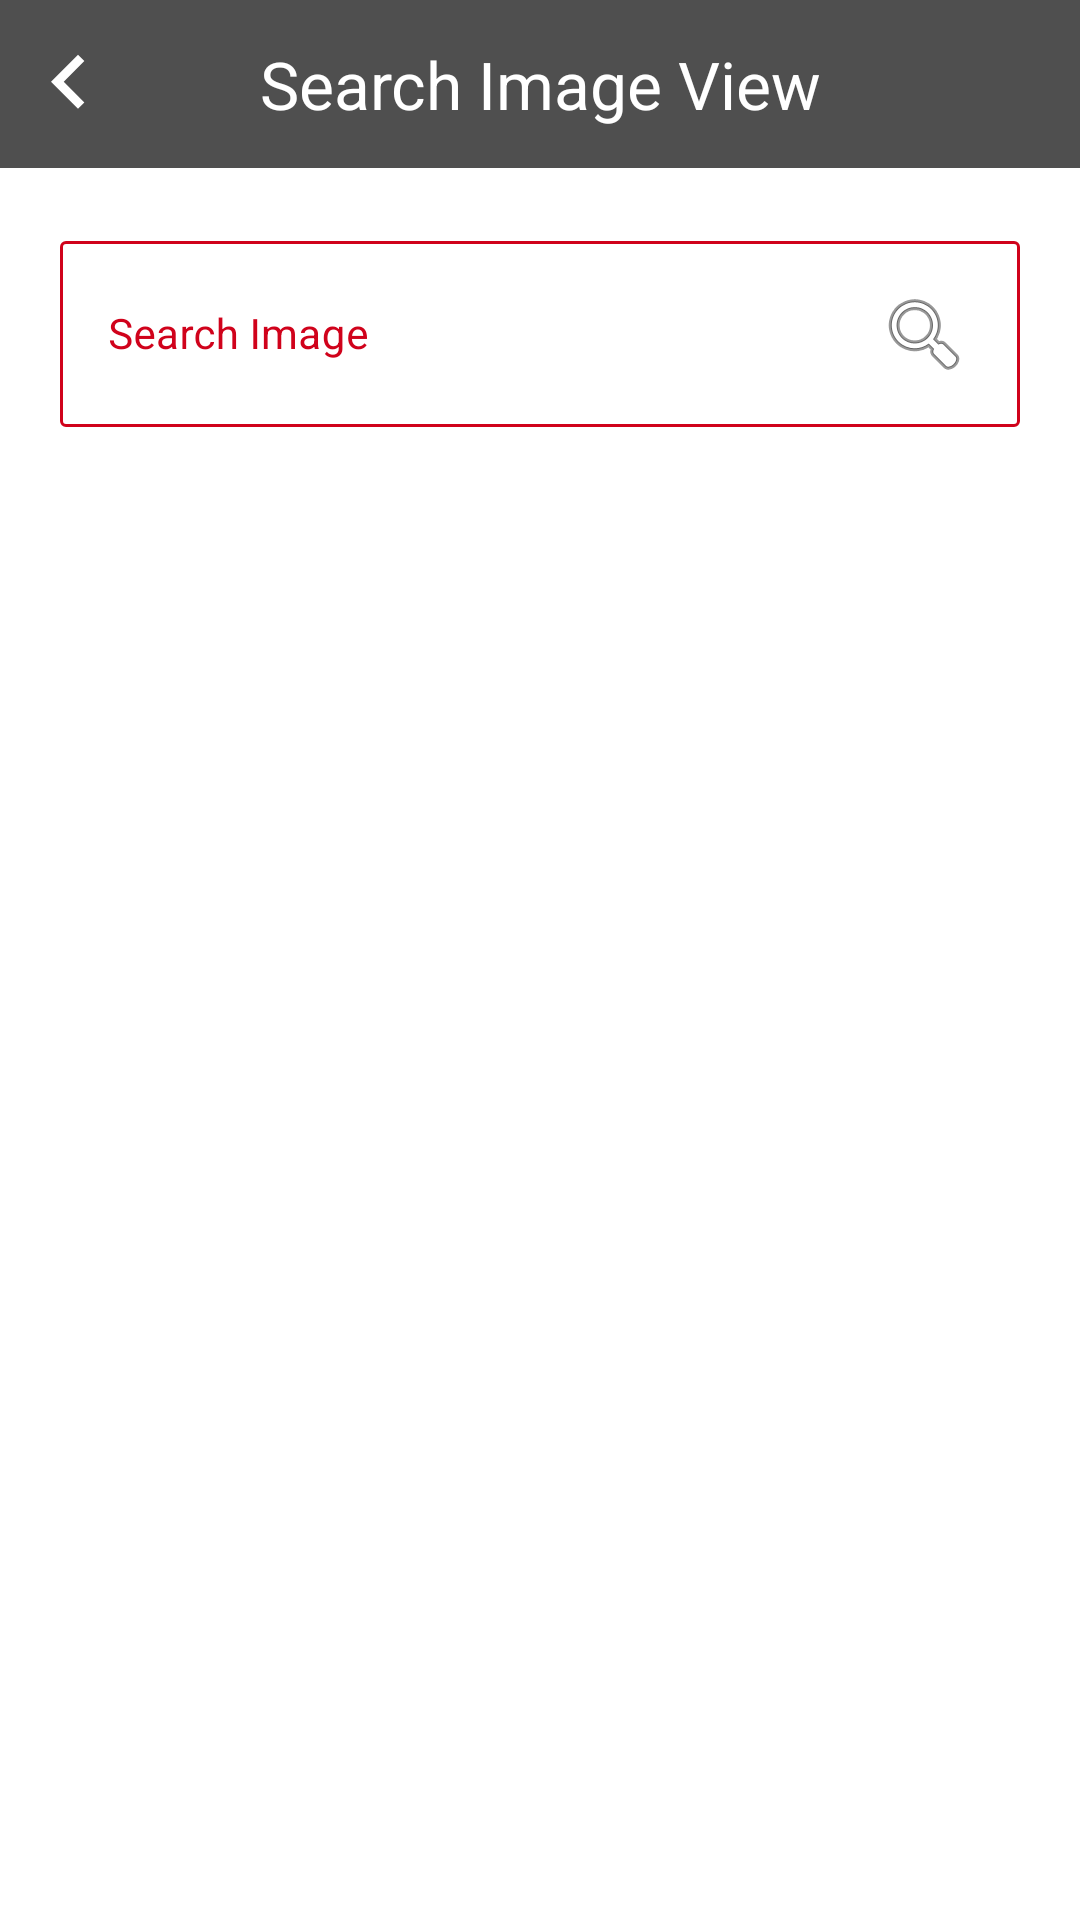

Layout XML and referenced resources for this Android screen:
<!-- AndroidManifest.xml: application theme AppTheme -->
<!-- res/layout/fragment_search_view_layout.xml -->
<?xml version="1.0" encoding="utf-8"?>
<layout xmlns:app="http://schemas.android.com/apk/res-auto">

    <data>

    </data>

    <LinearLayout xmlns:android="http://schemas.android.com/apk/res/android"
        android:layout_width="match_parent"
        android:layout_height="match_parent"
        android:background="@color/white_color"
        android:orientation="vertical">
        <LinearLayout
            android:layout_width="match_parent"
            android:layout_height="?actionBarSize"
            android:background="@color/black_color">

            <androidx.appcompat.widget.AppCompatImageView
                android:id="@+id/imgBack"
                android:layout_width="wrap_content"
                android:layout_height="wrap_content"
                android:layout_gravity="center"
                android:padding="@dimen/dp_5"
                app:srcCompat="@drawable/ic_back" />

            <androidx.appcompat.widget.AppCompatTextView
                android:id="@+id/tvTitle"
                android:layout_width="match_parent"
                android:layout_height="wrap_content"
                android:layout_gravity="center"
                android:text="@string/search_image_view"
                android:layout_weight="1"
                android:gravity="center"
                android:textSize="@dimen/sp_22"
                android:textColor="@color/white_color"/>
            <androidx.appcompat.widget.AppCompatImageView

                android:layout_width="wrap_content"
                android:layout_height="wrap_content"
                android:layout_gravity="center"
                android:padding="@dimen/dp_5"
                android:visibility="invisible"
                app:srcCompat="@drawable/ic_back" />
        </LinearLayout>
        <com.google.android.material.textfield.TextInputLayout
            android:id="@+id/ILSearchImage"
            style="@style/Widget.Shrine.TextInputLayout"
            android:layout_width="match_parent"
            android:layout_height="wrap_content"
            android:layout_marginStart="@dimen/dp_20"
            android:layout_marginTop="@dimen/dp_20"
            android:layout_marginEnd="@dimen/dp_20"
            android:textColorHint="@color/red_color"
            app:hintTextAppearance="@style/CustomTextAppearance">

            <com.google.android.material.textfield.TextInputEditText
                android:id="@+id/edtSearchImage"
                android:layout_width="match_parent"
                android:layout_height="wrap_content"
                android:drawableEnd="@android:drawable/ic_menu_search"
                android:hint="@string/search_image"
                android:imeOptions="actionSearch"
                android:inputType="text"
                android:paddingStart="@dimen/dp_20"
                android:paddingTop="@dimen/dp_15"
                android:paddingEnd="@dimen/dp_20"
                android:paddingBottom="@dimen/dp_15"
                android:singleLine="true"
                android:textAlignment="viewStart"
                android:textColor="@color/red_color"
                android:textColorHint="@color/red_color"
                android:textSize="@dimen/sp_14" />

        </com.google.android.material.textfield.TextInputLayout>

        <androidx.recyclerview.widget.RecyclerView
            android:id="@+id/recyclerviewImages"
            android:layout_width="match_parent"
            android:layout_height="match_parent"
            android:layout_marginTop="@dimen/dp_15"/>
    </LinearLayout>
</layout>
<!-- resources referenced by this layout -->
<resources>
  <color name="black_color">#CC242424</color>
  <color name="red_color">#d0021b</color>
  <color name="white_color">#ffffff</color>
  <dimen name="dp_15">15.00dp</dimen>
  <dimen name="dp_20">20.00dp</dimen>
  <dimen name="dp_5">5.00dp</dimen>
  <dimen name="sp_14">14.00sp</dimen>
  <dimen name="sp_22">22.00sp</dimen>
  <!-- drawable ic_back (drawable) -->
  <vector xmlns:android="http://schemas.android.com/apk/res/android"
      android:width="36dp"
      android:height="36dp"
      android:viewportWidth="24.0"
      android:viewportHeight="24.0">
      <path
          android:fillColor="#FFFFFF"
          android:pathData="M15.41,16.09l-4.58,-4.59 4.58,-4.59L14,5.5l-6,6 6,6z" />
  </vector>
  <string name="search_image">Search Image</string>
  <string name="search_image_view">Search Image View</string>
  <style name="CustomTextAppearance" parent="TextAppearance.MaterialComponents.Body1">
          <item name="android:textSize">@dimen/sp_10</item>
          <item name="android:layout_marginTop">@dimen/dp_10</item>
          <item name="android:layout_marginBottom">@dimen/dp_10</item>
          <item name="android:textColor">@color/red_color</item>
          <item name="android:textColorHint">@color/red_color</item>
          <item name="android:cacheColorHint">@color/red_color</item>
          <item name="android:colorAccent">@color/red_color</item>
          <item name="android:colorControlActivated">@color/red_color</item>
          <item name="android:colorActivatedHighlight">@color/red_color</item>
          <item name="android:colorControlNormal">@color/red_color</item>
          <item name="android:colorControlHighlight">@color/red_color</item>
          <item name="android:colorBackgroundCacheHint">@color/red_color</item>
  
      </style>
  <style name="Widget.Shrine.TextInputLayout" parent="TextInputEditTextMainStyle">
          <item name="boxStrokeColor">@color/selector_login_edittext</item>
      </style>
  <style name="AppTheme" parent="Theme.MaterialComponents.Light.NoActionBar">
          
          <item name="colorPrimary">@color/colorPrimary</item>
          <item name="colorPrimaryDark">@color/colorPrimaryDark</item>
          <item name="colorAccent">@color/colorAccent</item>
      </style>
  <dimen name="sp_10">10.00sp</dimen>
  <dimen name="dp_10">10.00dp</dimen>
  <style name="TextInputEditTextMainStyle" parent="Widget.MaterialComponents.TextInputLayout.OutlinedBox">
          <item name="boxCornerRadiusBottomEnd">@dimen/dp_2</item>
          <item name="boxCornerRadiusBottomStart">@dimen/dp_2</item>
          <item name="boxCornerRadiusTopEnd">@dimen/dp_2</item>
          <item name="boxCornerRadiusTopStart">@dimen/dp_2</item>
          <item name="hintTextAppearance">@style/TextAppearance.Shrine.TextInputLayout.HintText</item>
      </style>
  <color name="colorPrimary">#dd4b45</color>
  <color name="colorPrimaryDark">#b62026</color>
  <color name="colorAccent">#dd4b45</color>
  <dimen name="dp_2">2.00dp</dimen>
  <style name="TextAppearance.Shrine.TextInputLayout.HintText" parent="TextAppearance.MaterialComponents.Subtitle2">
          <item name="android:textColor">@color/red_color</item>
          <item name="android:colorAccent">@color/red_color</item>
      </style>
</resources>
